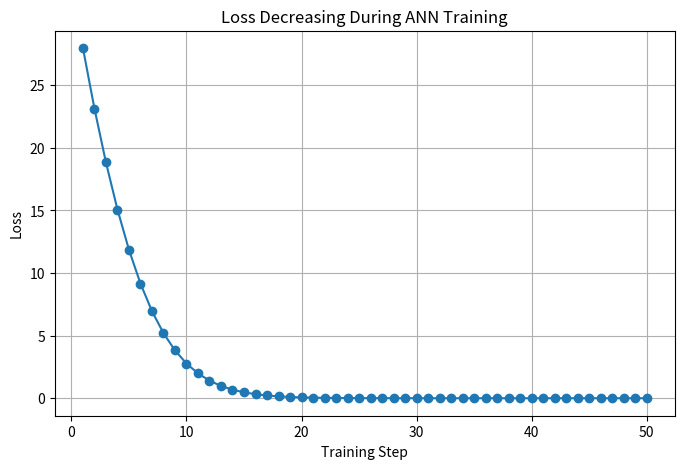
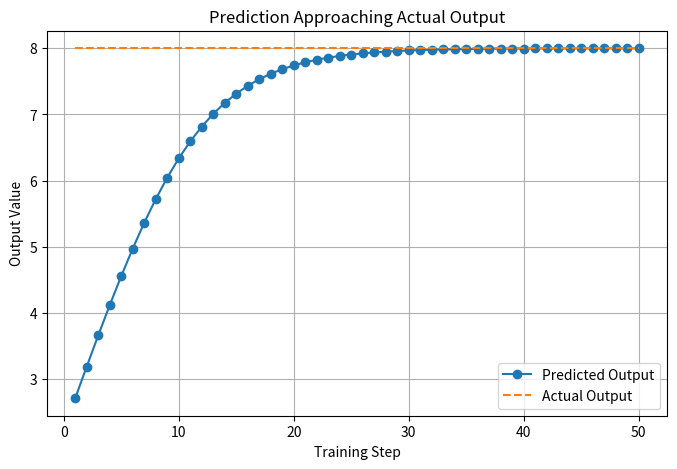
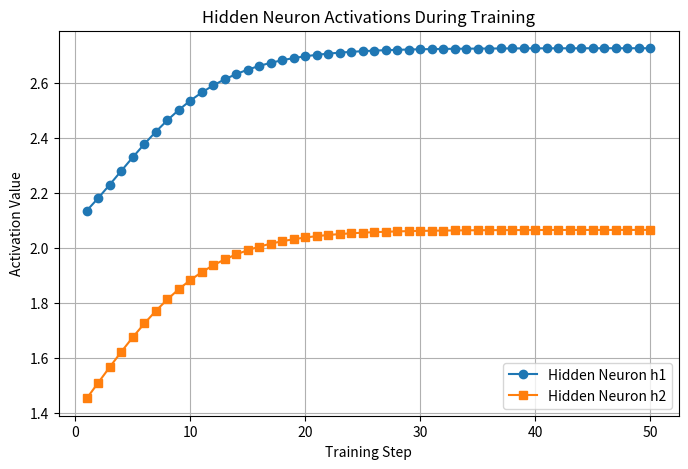
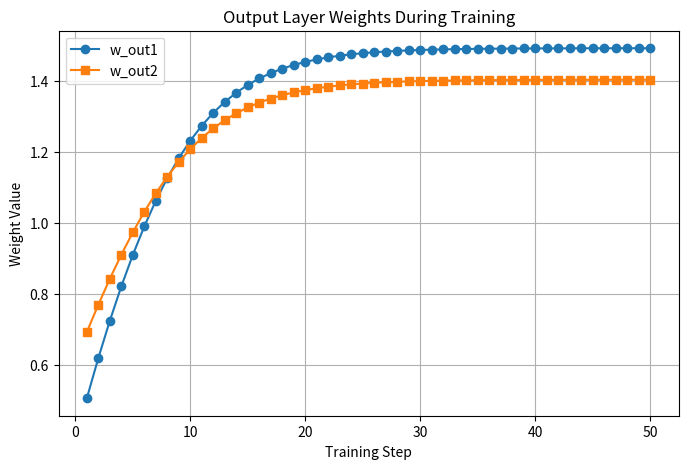
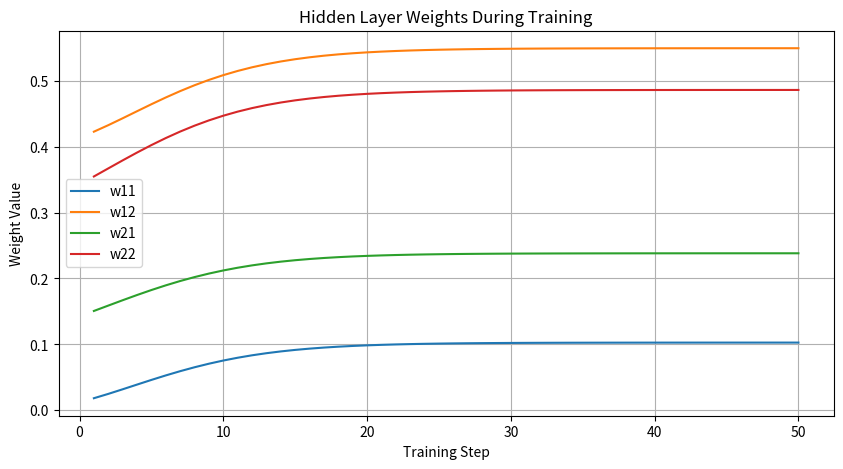

These figures' Python source, in order:
import random
import matplotlib.pyplot as plt

print("\n==========================================================")
print("      MULTI-NEURON ANN TRAINING DEMO ")
print("==========================================================\n")

# ---------------------------------------------------------
# STEP 1 : INPUT DATA
# ---------------------------------------------------------
# Simple input values
x1 = 2.0
x2 = 3.0

# Expected output
actual_output = 8.0

print("INPUT DATA")
print("----------")
print(f"x1 = {x1}")
print(f"x2 = {x2}")
print(f"Actual Output = {actual_output}")

# ---------------------------------------------------------
# STEP 2 : INITIAL RANDOM WEIGHTS AND BIASES
# ---------------------------------------------------------

# Hidden neuron 1
w11 = random.uniform(0, 1)
w12 = random.uniform(0, 1)
b1 = random.uniform(0, 1)

# Hidden neuron 2
w21 = random.uniform(0, 1)
w22 = random.uniform(0, 1)
b2 = random.uniform(0, 1)

# Output neuron
w_out1 = random.uniform(0, 1)
w_out2 = random.uniform(0, 1)
b_out = random.uniform(0, 1)

learning_rate = 0.01

print("\nINITIAL PARAMETERS")
print("------------------")
print(f"w11 = {w11:.4f}, w12 = {w12:.4f}, b1 = {b1:.4f}")
print(f"w21 = {w21:.4f}, w22 = {w22:.4f}, b2 = {b2:.4f}")
print(f"w_out1 = {w_out1:.4f}, w_out2 = {w_out2:.4f}, b_out = {b_out:.4f}")
print(f"Learning Rate = {learning_rate}")

# ---------------------------------------------------------
# STEP 3 : LISTS FOR GRAPHICAL REPRESENTATION
# ---------------------------------------------------------

steps = []
loss_list = []
prediction_list = []
actual_list = []

h1_list = []
h2_list = []

w11_list = []
w12_list = []
w21_list = []
w22_list = []
wout1_list = []
wout2_list = []

# ---------------------------------------------------------
# STEP 4 : TRAINING LOOP
# ---------------------------------------------------------

for step in range(1, 51):

    print(f"\n==================== TRAINING STEP {step} ====================")

    # -----------------------------------------------------
    # FORWARD PASS - HIDDEN NEURON 1
    # -----------------------------------------------------
    z1 = (x1 * w11) + (x2 * w12) + b1
    h1 = max(0, z1)   # ReLU

    print("\nHidden Neuron 1")
    print(f"z1 = ({x1} * {w11:.4f}) + ({x2} * {w12:.4f}) + {b1:.4f} = {z1:.4f}")
    print(f"h1 = ReLU(z1) = {h1:.4f}")

    # -----------------------------------------------------
    # FORWARD PASS - HIDDEN NEURON 2
    # -----------------------------------------------------
    z2 = (x1 * w21) + (x2 * w22) + b2
    h2 = max(0, z2)   # ReLU

    print("\nHidden Neuron 2")
    print(f"z2 = ({x1} * {w21:.4f}) + ({x2} * {w22:.4f}) + {b2:.4f} = {z2:.4f}")
    print(f"h2 = ReLU(z2) = {h2:.4f}")

    # -----------------------------------------------------
    # FORWARD PASS - OUTPUT NEURON
    # -----------------------------------------------------
    predicted_output = (h1 * w_out1) + (h2 * w_out2) + b_out

    print("\nOutput Neuron")
    print(f"Predicted Output = ({h1:.4f} * {w_out1:.4f}) + ({h2:.4f} * {w_out2:.4f}) + {b_out:.4f}")
    print(f"Predicted Output = {predicted_output:.4f}")

    # -----------------------------------------------------
    # ERROR AND LOSS
    # -----------------------------------------------------
    error = actual_output - predicted_output
    loss = error ** 2

    print("\nError and Loss")
    print(f"Error = {actual_output:.4f} - {predicted_output:.4f} = {error:.4f}")
    print(f"Loss  = Error^2 = {loss:.4f}")

    # -----------------------------------------------------
    # STORE VALUES FOR GRAPHS
    # -----------------------------------------------------
    steps.append(step)
    loss_list.append(loss)
    prediction_list.append(predicted_output)
    actual_list.append(actual_output)

    h1_list.append(h1)
    h2_list.append(h2)

    w11_list.append(w11)
    w12_list.append(w12)
    w21_list.append(w21)
    w22_list.append(w22)
    wout1_list.append(w_out1)
    wout2_list.append(w_out2)

    # -----------------------------------------------------
    # SIMPLE WEIGHT UPDATE
    # -----------------------------------------------------
    # Output layer weights update
    w_out1 = w_out1 + (learning_rate * error * h1)
    w_out2 = w_out2 + (learning_rate * error * h2)
    b_out = b_out + (learning_rate * error)

    # Hidden layer rough update
    if z1 > 0:
        w11 = w11 + (learning_rate * error * x1 * w_out1 * 0.1)
        w12 = w12 + (learning_rate * error * x2 * w_out1 * 0.1)
        b1 = b1 + (learning_rate * error * w_out1 * 0.1)

    if z2 > 0:
        w21 = w21 + (learning_rate * error * x1 * w_out2 * 0.1)
        w22 = w22 + (learning_rate * error * x2 * w_out2 * 0.1)
        b2 = b2 + (learning_rate * error * w_out2 * 0.1)

    print("\nUpdated Parameters")
    print(f"w11 = {w11:.4f}, w12 = {w12:.4f}, b1 = {b1:.4f}")
    print(f"w21 = {w21:.4f}, w22 = {w22:.4f}, b2 = {b2:.4f}")
    print(f"w_out1 = {w_out1:.4f}, w_out2 = {w_out2:.4f}, b_out = {b_out:.4f}")

# ---------------------------------------------------------
# FINAL RESULT
# ---------------------------------------------------------

print("\n==========================================================")
print("FINAL RESULT AFTER TRAINING")
print("==========================================================\n")

final_z1 = (x1 * w11) + (x2 * w12) + b1
final_h1 = max(0, final_z1)

final_z2 = (x1 * w21) + (x2 * w22) + b2
final_h2 = max(0, final_z2)

final_output = (final_h1 * w_out1) + (final_h2 * w_out2) + b_out

print(f"Final Hidden Output h1 = {final_h1:.4f}")
print(f"Final Hidden Output h2 = {final_h2:.4f}")
print(f"Final Prediction       = {final_output:.4f}")
print(f"Actual Output          = {actual_output:.4f}")
print(f"Final Error            = {actual_output - final_output:.4f}")

# ---------------------------------------------------------
# GRAPH 1 : LOSS DECREASING
# ---------------------------------------------------------

plt.figure(figsize=(8, 5))
plt.plot(steps, loss_list, marker='o')
plt.title("Loss Decreasing During ANN Training")
plt.xlabel("Training Step")
plt.ylabel("Loss")
plt.grid(True)
plt.show()

# ---------------------------------------------------------
# GRAPH 2 : PREDICTION VS ACTUAL
# ---------------------------------------------------------

plt.figure(figsize=(8, 5))
plt.plot(steps, prediction_list, marker='o', label="Predicted Output")
plt.plot(steps, actual_list, linestyle='--', label="Actual Output")
plt.title("Prediction Approaching Actual Output")
plt.xlabel("Training Step")
plt.ylabel("Output Value")
plt.legend()
plt.grid(True)
plt.show()

# ---------------------------------------------------------
# GRAPH 3 : HIDDEN NEURON OUTPUTS
# ---------------------------------------------------------

plt.figure(figsize=(8, 5))
plt.plot(steps, h1_list, marker='o', label="Hidden Neuron h1")
plt.plot(steps, h2_list, marker='s', label="Hidden Neuron h2")
plt.title("Hidden Neuron Activations During Training")
plt.xlabel("Training Step")
plt.ylabel("Activation Value")
plt.legend()
plt.grid(True)
plt.show()

# ---------------------------------------------------------
# GRAPH 4 : OUTPUT WEIGHTS CHANGE
# ---------------------------------------------------------

plt.figure(figsize=(8, 5))
plt.plot(steps, wout1_list, marker='o', label="w_out1")
plt.plot(steps, wout2_list, marker='s', label="w_out2")
plt.title("Output Layer Weights During Training")
plt.xlabel("Training Step")
plt.ylabel("Weight Value")
plt.legend()
plt.grid(True)
plt.show()

# ---------------------------------------------------------
# GRAPH 5 : HIDDEN LAYER WEIGHTS CHANGE
# ---------------------------------------------------------

plt.figure(figsize=(10, 5))
plt.plot(steps, w11_list, label="w11")
plt.plot(steps, w12_list, label="w12")
plt.plot(steps, w21_list, label="w21")
plt.plot(steps, w22_list, label="w22")
plt.title("Hidden Layer Weights During Training")
plt.xlabel("Training Step")
plt.ylabel("Weight Value")
plt.legend()
plt.grid(True)
plt.show()
